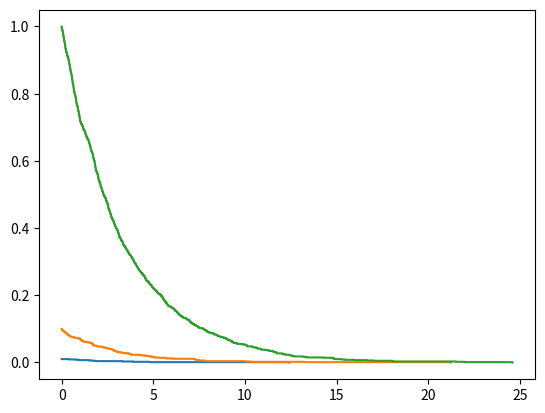

Python code for this plot:
import numpy as np
import matplotlib.pyplot as plt

import numpy as np

def rad_decay(N0:int, lambda_, dt, Nruns):
    #initial conditions
    Nt= N0
    
    t_list_decay=[]
    Nt_list= []  #NbyM array
    t_list = []   #nbymarray
    for i in range(Nruns):
        count=0
        Nt_l=[]
        t_l= []
        while Nt>0 :
            p= lambda_ *dt*Nt #probability
            #generating random number b/w 0 & 1
            rand_x = np.random.rand()

            if rand_x <= p:
                Nt-=1   # one particle decay if rand_x satasfy the probability condition
            count+=1
            Nt_l.append(Nt)
            t_l.append(count*dt)
        Nt_list.append(Nt_l)
        t_list.append(t_l)
    
    return t_list, Nt_list

# Parameters
N0_values = [10, 100, 1000] # Initial number of nuclei
lambda_ = 0.3 # Decay constant
dt = 0.5* 10**(-3) # Time step
Nruns = 1000 # Number of runs/events

for N0 in N0_values:
    t_list, Nt_list = rad_decay(N0,lambda_,dt,Nruns)
    max_Nt= max(Nt_list,key=len)
    max_t= max(t_list,key=len)

    # Pad the sublists with zeros
    for sublist in Nt_list:
        sublist.extend([0] * (len(max_Nt) - len(sublist)))

    Nt_list= np.array(Nt_list)  #converting it to numpy array

    Nt_avg=np.zeros(len(max_Nt))
    for sl in Nt_list:
        Nt_avg+= sl
    
    Nt_avg =Nt_avg/Nruns

    plt.plot(max_t,Nt_avg)
plt.show()
